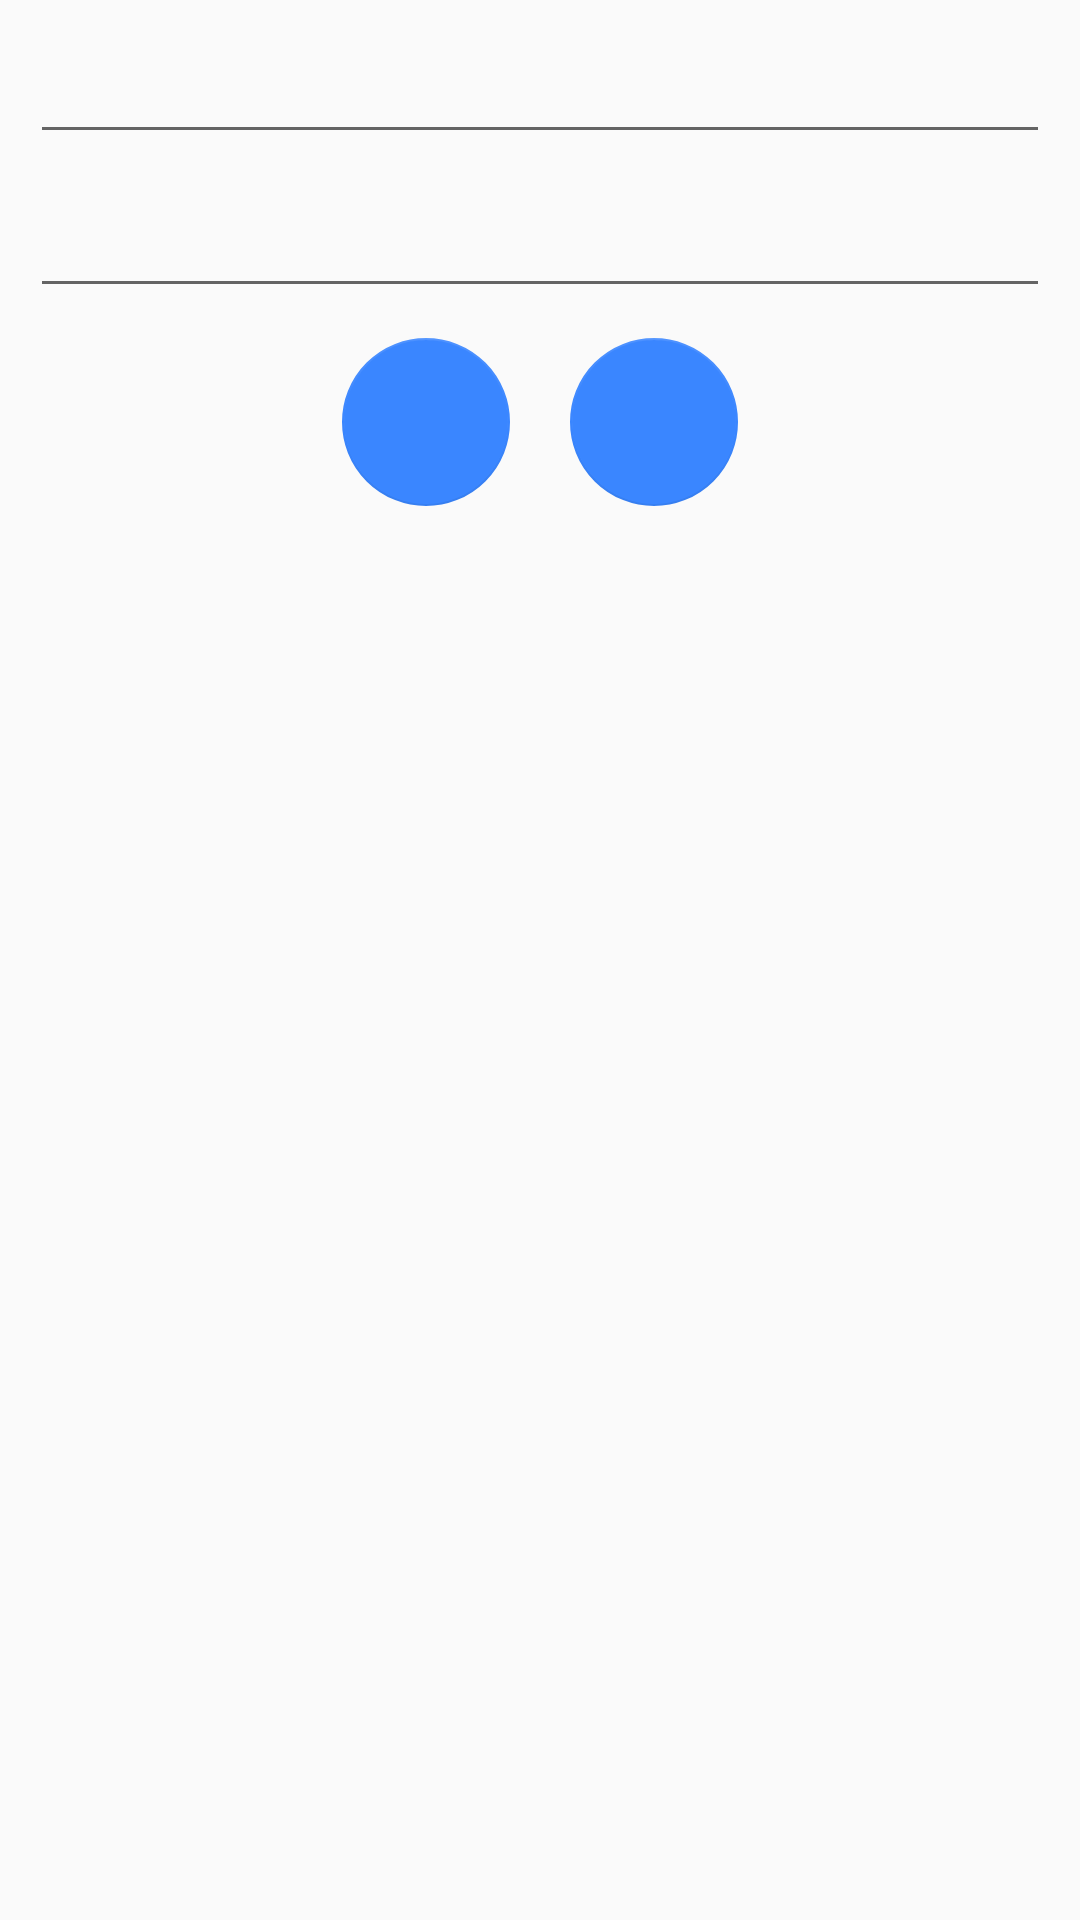

Here is an Android app screen rendered from its layout file. Give the layout XML and the strings, colors and styles it references.
<!-- AndroidManifest.xml: application theme AppTheme -->
<!-- res/layout/popuplayout.xml -->
<?xml version="1.0" encoding="utf-8"?>
<RelativeLayout xmlns:android="http://schemas.android.com/apk/res/android"
    android:layout_width="match_parent"
    android:layout_height="match_parent"
    xmlns:app="http://schemas.android.com/apk/res-auto"
    android:padding="10dp">

        <com.google.android.material.textfield.TextInputEditText
            android:id="@+id/editText2"
            android:layout_width="match_parent"
            android:layout_height="wrap_content"
            android:layout_centerHorizontal="true"
            android:layout_marginBottom="10dp"
            android:inputType="text|textMultiLine"
            android:textColor="?android:attr/textColorPrimary"
            android:maxLines="3" />

        <com.google.android.material.textfield.TextInputEditText
            android:id="@+id/editText3"
            android:layout_width="match_parent"
            android:layout_height="wrap_content"
            android:layout_below="@+id/editText2"
            android:layout_centerHorizontal="true"
            android:textColor="?android:attr/textColorPrimary"
            android:layout_marginBottom="10dp"
            android:inputType="text|textMultiLine"
            android:maxLines="3" />

        <androidx.constraintlayout.widget.ConstraintLayout
            android:layout_width="wrap_content"
            android:layout_height="wrap_content"
            android:layout_below="@id/editText3"
            android:layout_centerHorizontal="true">

                <com.google.android.material.floatingactionbutton.FloatingActionButton
                    android:id="@+id/button5"
                    android:layout_width="wrap_content"
                    android:layout_height="wrap_content"
                    android:layout_marginBottom="10dp"
                    android:background="@color/colorAccent"
                    android:contentDescription="Teilen"
                    app:fabSize="normal"
                    app:layout_constraintTop_toTopOf="parent"
                    app:layout_constraintStart_toStartOf="parent"
                    app:maxImageSize="40dp"
                    app:elevation="0dp"
                    app:srcCompat="@drawable/share" />

                <com.google.android.material.floatingactionbutton.FloatingActionButton
                    android:id="@+id/button6"
                    android:layout_width="wrap_content"
                    android:layout_height="wrap_content"
                    android:background="@color/colorAccent"
                    android:contentDescription="In Zwischenablage kopieren"
                    app:fabSize="normal"
                    app:layout_constraintStart_toEndOf="@id/button5"
                    app:layout_constraintTop_toTopOf="parent"
                    app:maxImageSize="40dp"
                    android:layout_marginStart="20dp"
                    app:elevation="0dp"
                    app:srcCompat="@drawable/copy" />

        </androidx.constraintlayout.widget.ConstraintLayout>


</RelativeLayout>
<!-- resources referenced by this layout -->
<resources>
  <color name="colorAccent">#3a86ff</color>
  <style name="AppTheme" parent="Theme.AppCompat.DayNight.DarkActionBar">
          
          <item name="colorPrimary">@color/colorPrimary</item>
          <item name="colorPrimaryDark">@color/colorPrimaryDark</item>
          <item name="colorAccent">@color/colorPrimary</item>
      </style>
  <color name="colorPrimary">#3a86ff</color>
  <color name="colorPrimaryDark">#3a86ff</color>
</resources>
